Dataset: dataset (GitHub, yimmydiaz/Proyecto_Inteligentes). Classes: bisturi, cepillo, llaves, maquina, tijera.

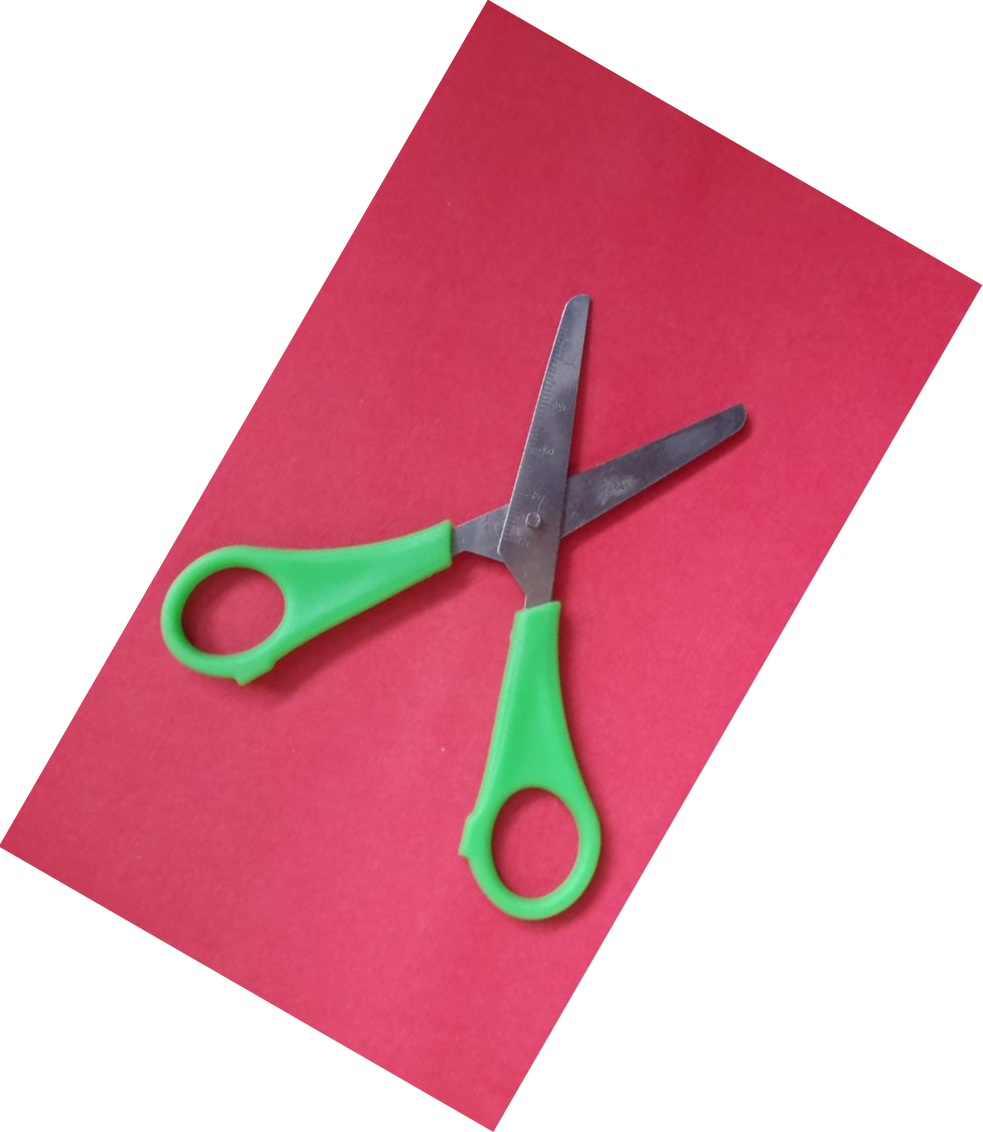
Label: tijera

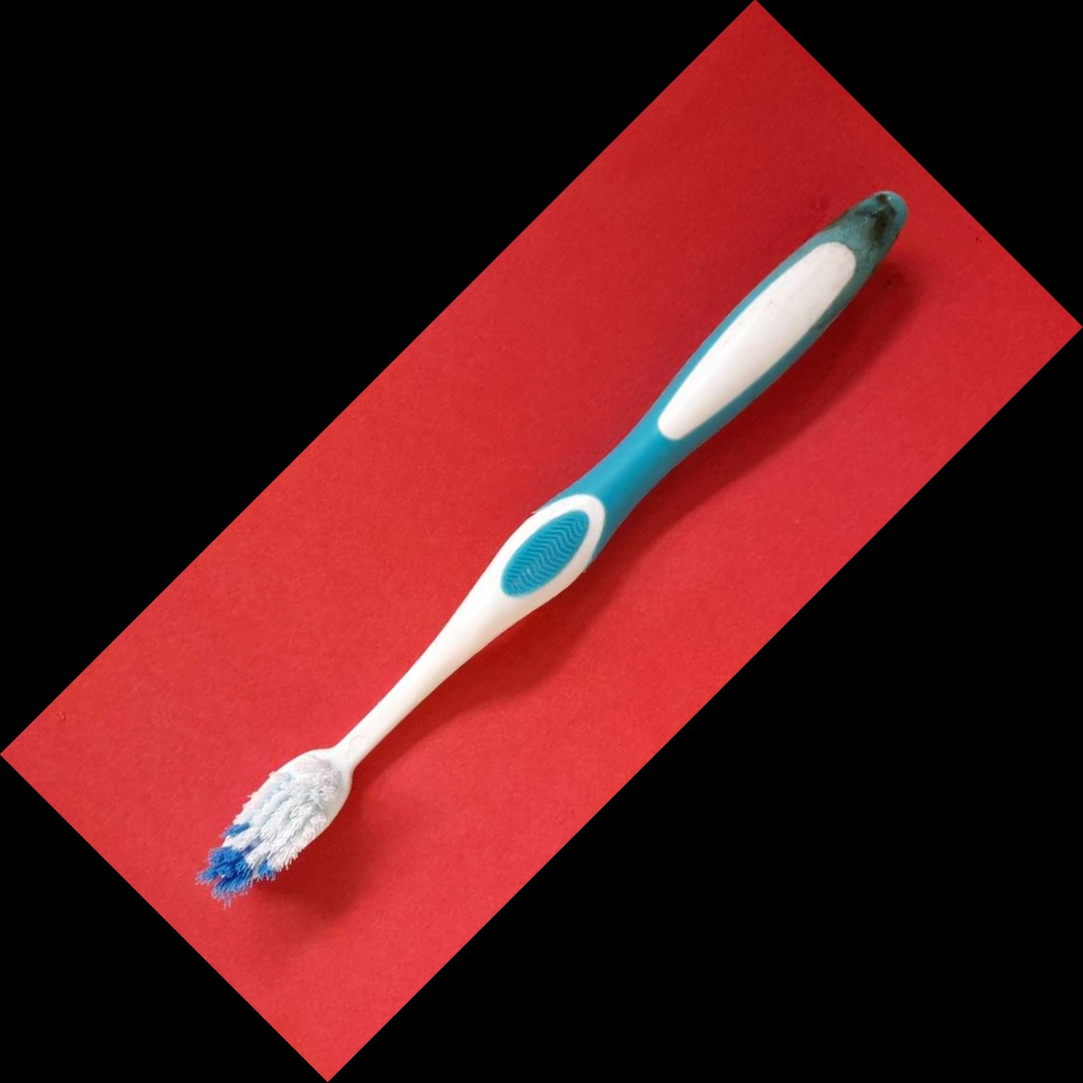
Label: cepillo

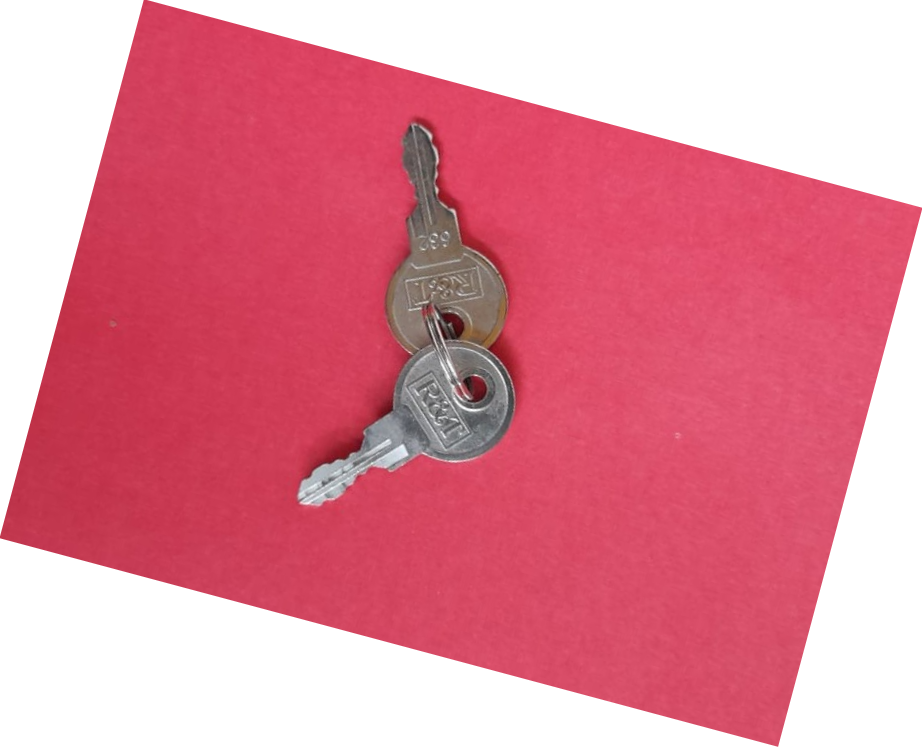
Label: llaves

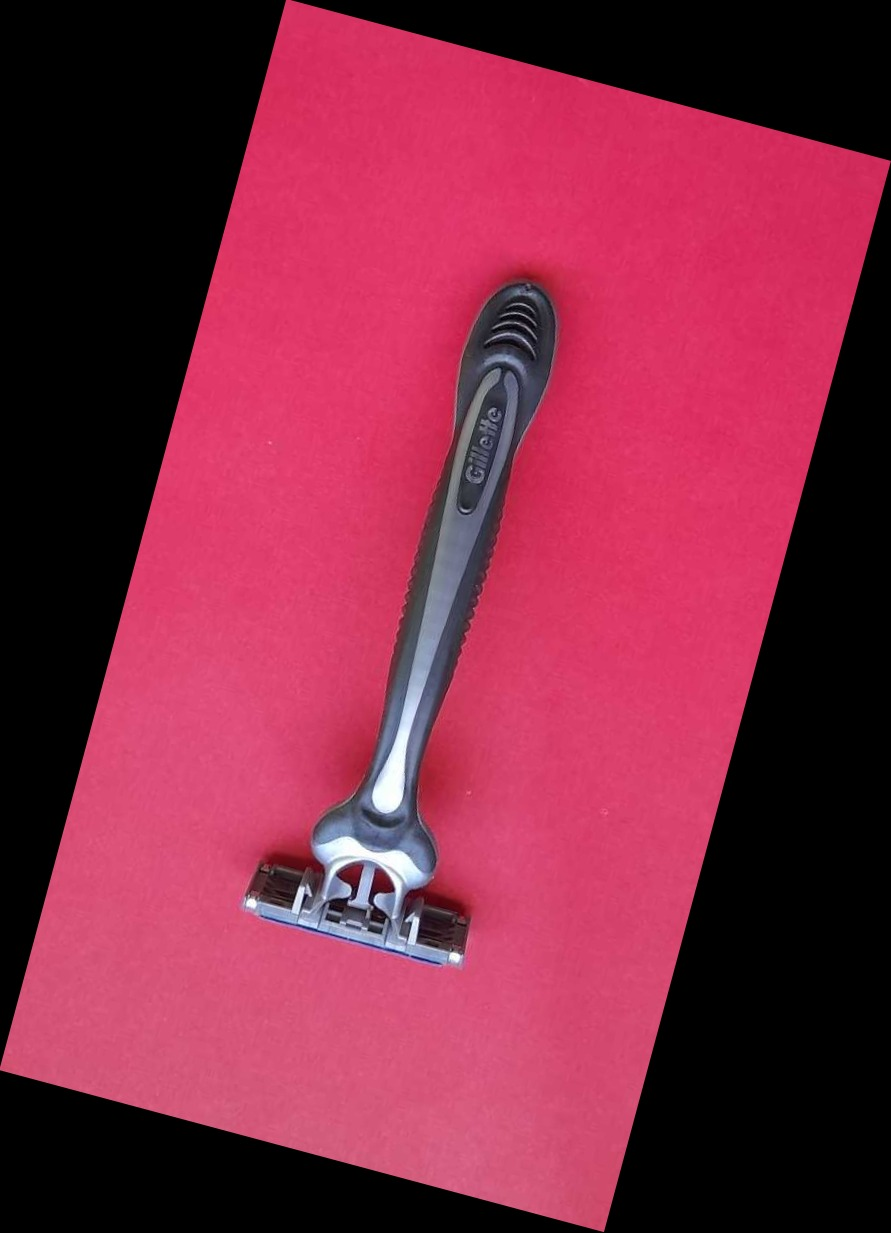
Label: maquina

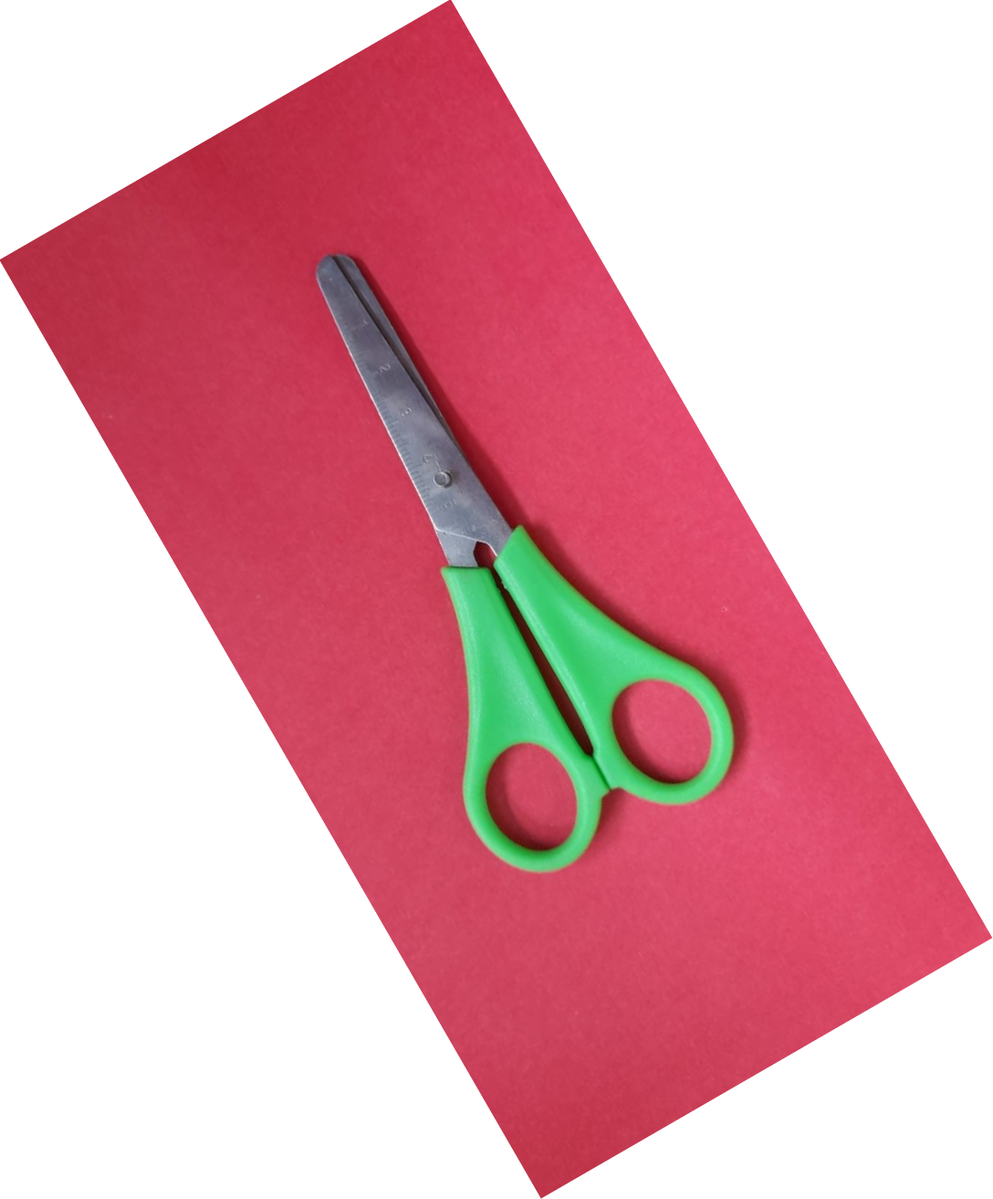
Label: tijera

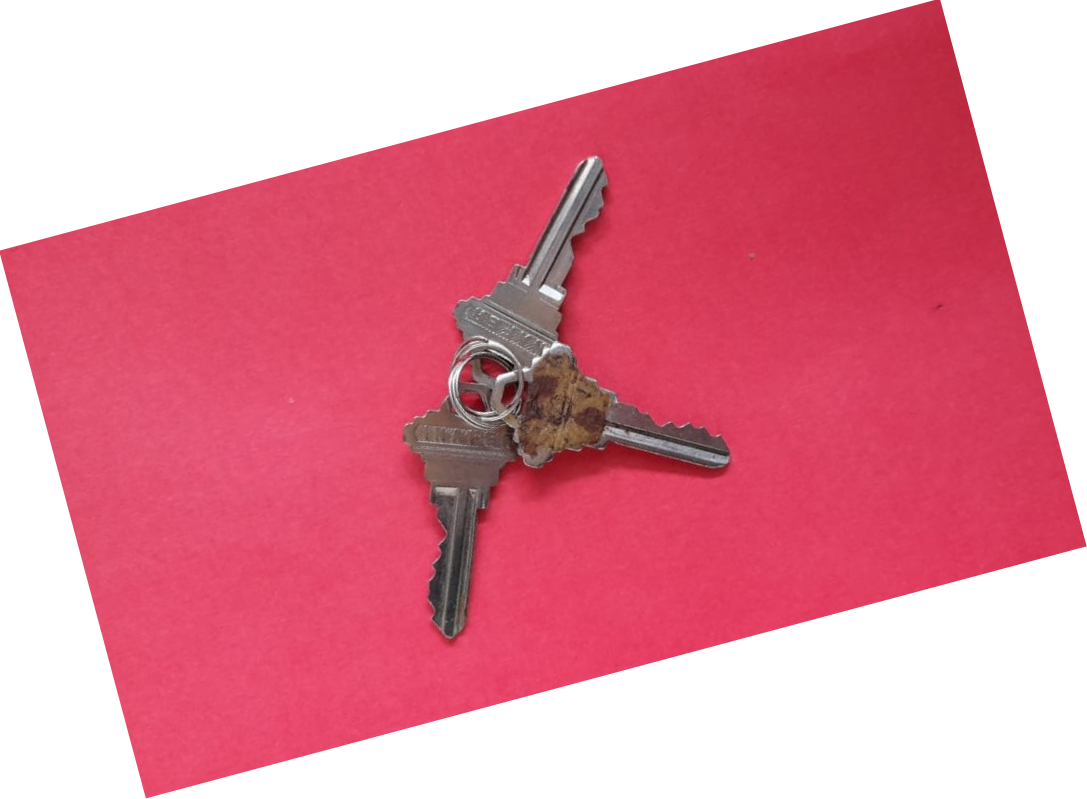
Label: llaves
